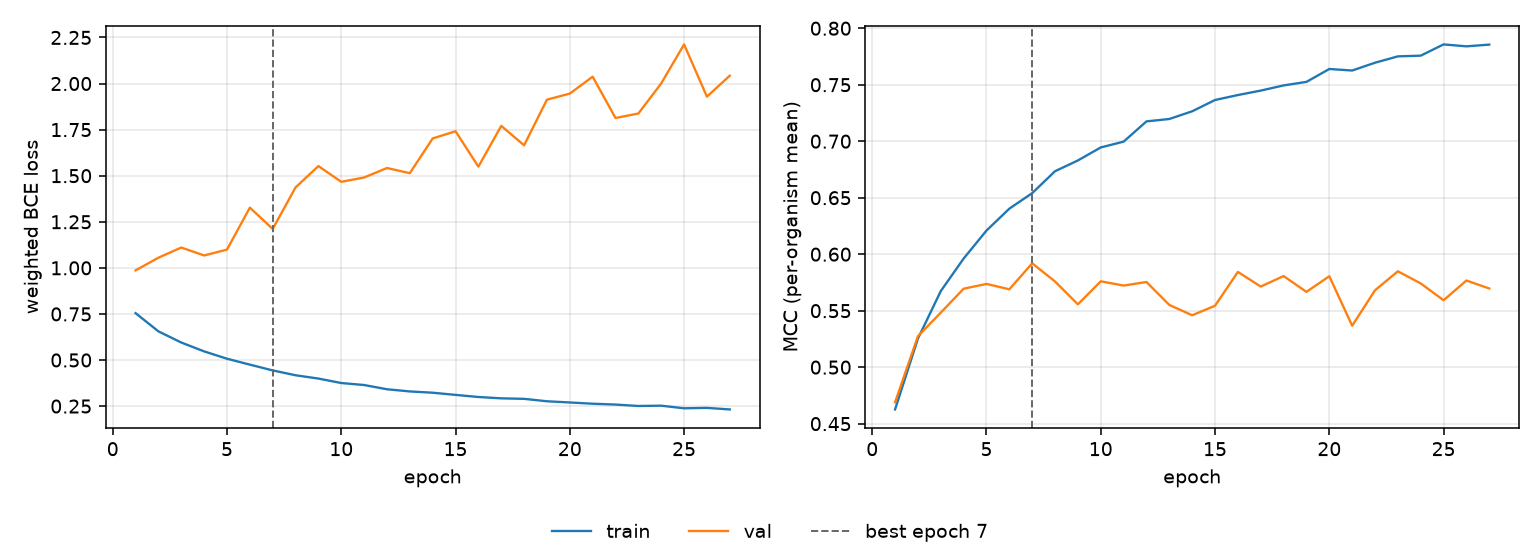

The file beside this chart, header and first rows:
epoch, tr_loss, vl_loss, tr_mcc, vl_mcc, is_best
1, 0.7542, 0.9864, 0.4626, 0.4689, False
2, 0.6555, 1.055, 0.5253, 0.5274, False
3, 0.5949, 1.11, 0.5673, 0.5483, False
4, 0.5469, 1.067, 0.5961, 0.5694, False
5, 0.5071, 1.099, 0.6209, 0.5737, False
6, 0.475, 1.327, 0.6403, 0.5689, False
7, 0.4436, 1.211, 0.6541, 0.5919, True
8, 0.4173, 1.436, 0.6734, 0.5758, False
9, 0.3994, 1.552, 0.683, 0.5556, False
10, 0.3752, 1.467, 0.6945, 0.576, False
11, 0.3644, 1.49, 0.6996, 0.5722, False
12, 0.3414, 1.542, 0.7175, 0.5754, False
13, 0.3295, 1.514, 0.7197, 0.5551, False
14, 0.3226, 1.702, 0.7265, 0.5459, False
15, 0.3108, 1.741, 0.7365, 0.5544, False
16, 0.2994, 1.549, 0.7409, 0.5843, False
17, 0.2921, 1.77, 0.7448, 0.5713, False
18, 0.2893, 1.665, 0.7494, 0.5806, False
19, 0.2762, 1.913, 0.7525, 0.5667, False
20, 0.2697, 1.945, 0.7639, 0.5805, False
21, 0.2629, 2.037, 0.7626, 0.5367, False
22, 0.2584, 1.813, 0.7695, 0.5681, False
23, 0.2507, 1.837, 0.7751, 0.5848, False
24, 0.2522, 2.001, 0.7757, 0.5741, False
25, 0.2381, 2.212, 0.7857, 0.5592, False
26, 0.2403, 1.929, 0.784, 0.5767, False
27, 0.2319, 2.043, 0.7855, 0.5696, False
